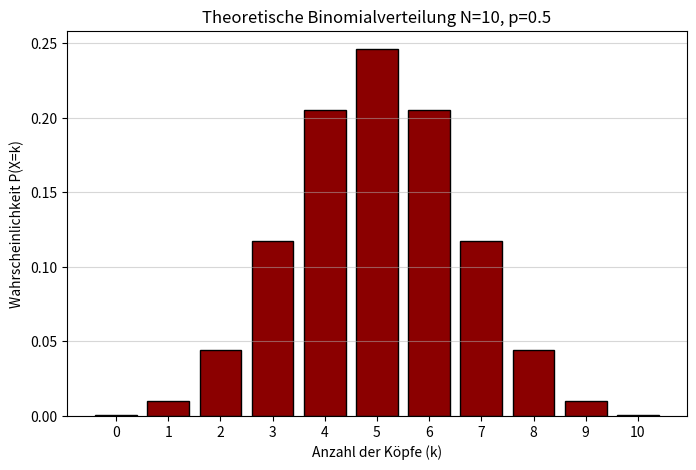

Python code for this plot:
import math
import matplotlib.pyplot as plt

# 1. Parameter definieren
N = 10  # Anzahl der Münzwürfe
p = 0.5  # Wahrscheinlichkeit für Kopf

# Liste der möglichen Ergebnisse (k=0 bis k=10)
k_werte = list(range(N + 1))
wahrscheinlichkeiten = []

# 2. Schleife: Berechnung für alle k
for k in k_werte:
    # A. Binomialkoeffizient (Reihenfolgen)
    koeffizient = math.comb(N, k)

    # B. Wahrscheinlichkeit der Erfolge (p hoch k)
    erfolge = p ** k

    # C. Wahrscheinlichkeit der Misserfolge ((1-p) hoch (N-k))
    misserfolge = (1 - p) ** (N - k)

    # D. Gesamtwahrscheinlichkeit P(X=k)
    p_k = koeffizient * erfolge * misserfolge
    wahrscheinlichkeiten.append(p_k)

# 3. Das Ergebnis für k=0
p_zero = wahrscheinlichkeiten[0]
print(f"Die theoretische Wahrscheinlichkeit für genau 0 Köpfe (k=0) ist: {p_zero:.8f}")

# 4. Visualisierung der theoretischen Verteilung
plt.figure(figsize=(8, 5))
plt.bar(k_werte, wahrscheinlichkeiten, color='darkred', edgecolor='black')
plt.title(f'Theoretische Binomialverteilung N={N}, p={p}')
plt.xlabel('Anzahl der Köpfe (k)')
plt.ylabel('Wahrscheinlichkeit P(X=k)')
plt.xticks(k_werte)
plt.grid(axis='y', alpha=0.5)

plt.savefig('binomial_theory_graph.png')
print("Der theoretische Graph wurde als 'binomial_theory_graph.png' gespeichert.")